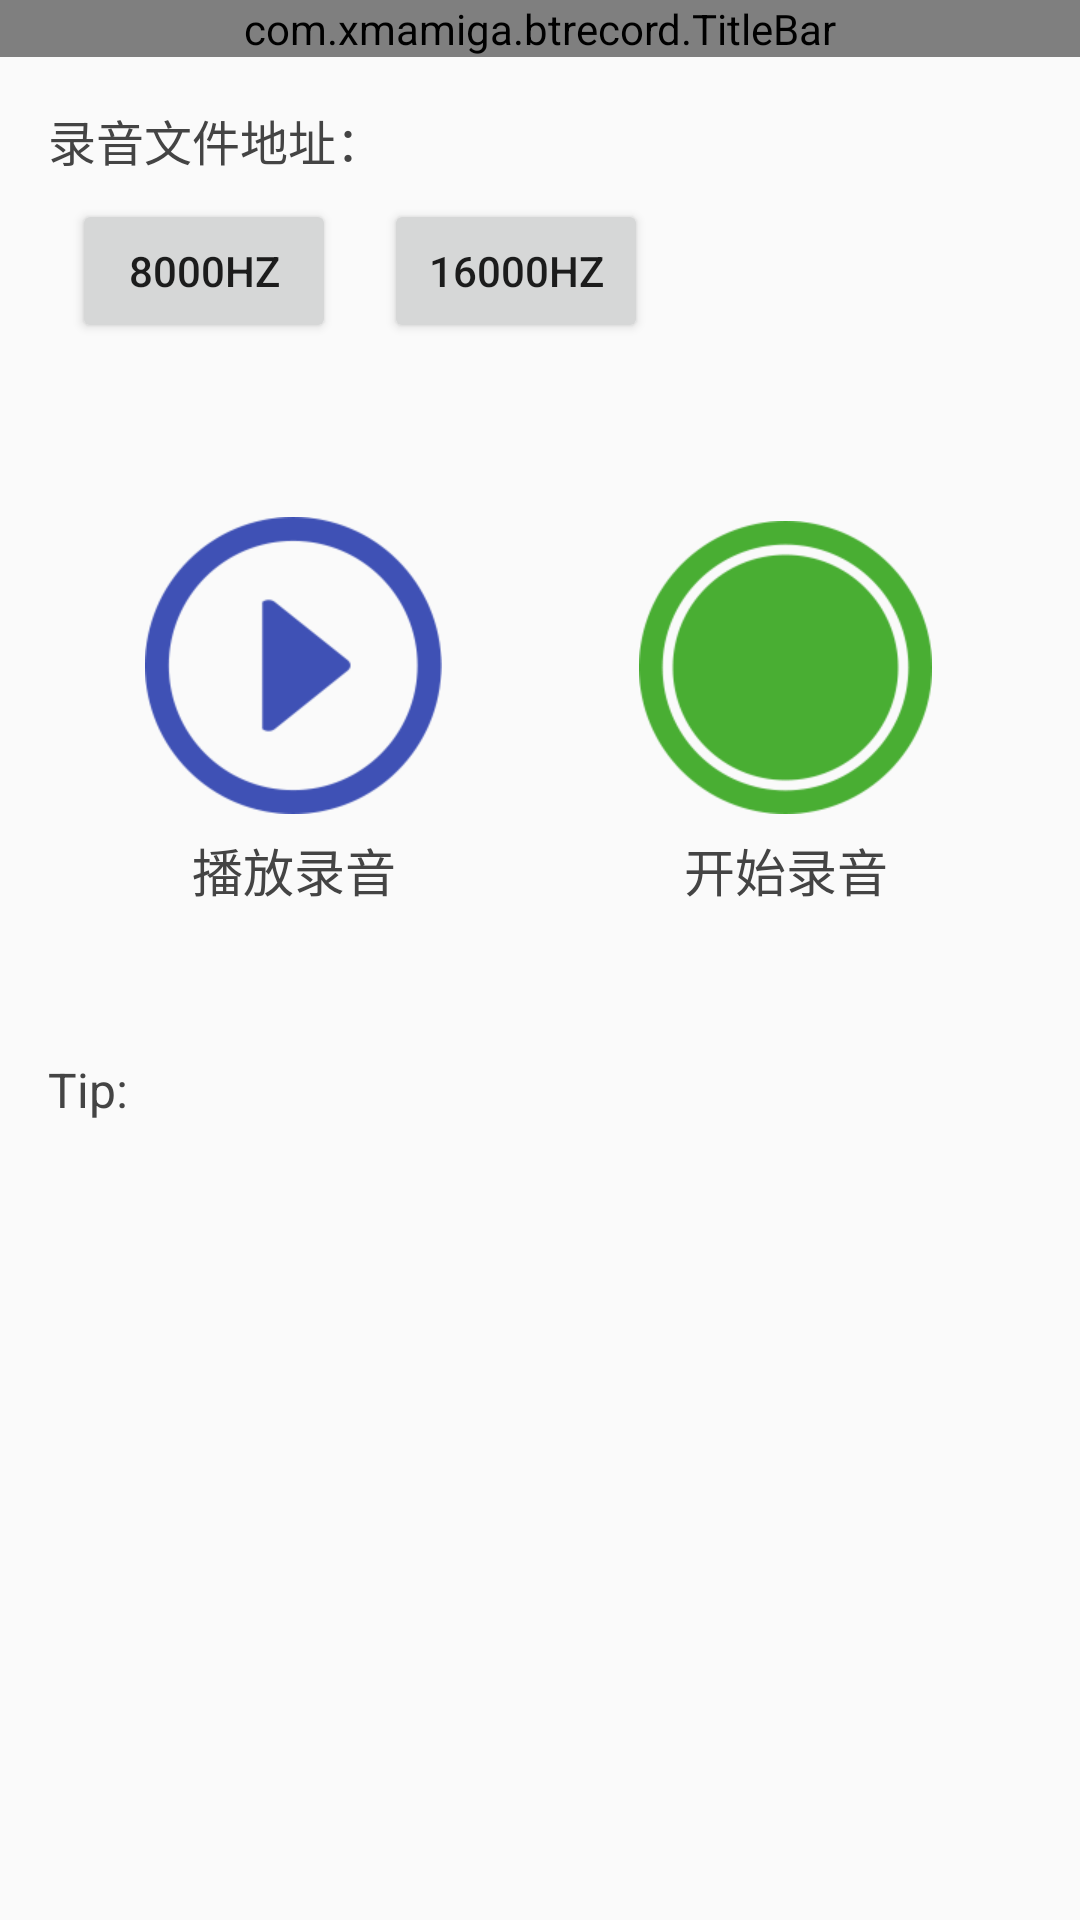

The Android layout XML behind this screen, and the referenced resources:
<!-- AndroidManifest.xml: application theme AppTheme -->
<!-- res/layout/activity_main.xml -->
<LinearLayout xmlns:android="http://schemas.android.com/apk/res/android"
              xmlns:tools="http://schemas.android.com/tools"
              android:layout_width="match_parent"
              android:layout_height="match_parent"
              android:orientation="vertical">

    <include
        android:id="@id/title_bar"
        layout="@layout/common_title_bar"
        android:layout_width="match_parent"
        android:layout_height="wrap_content"/>

    <LinearLayout
        android:layout_width="match_parent"
        android:layout_height="match_parent"
        android:orientation="vertical"
        android:padding="16dip">

        <TextView
            android:id="@+id/tv_path"
            android:layout_width="match_parent"
            android:layout_height="wrap_content"
            android:text="录音文件地址："
            android:textColor="#ff444444"
            android:textSize="16sp"/>

        <LinearLayout
            android:layout_width="match_parent"
            android:layout_height="wrap_content">

            <Button
                android:id="@+id/btn_8000"
                android:layout_width="wrap_content"
                android:layout_height="wrap_content"
                android:layout_margin="8dip"
                android:text="8000Hz"/>

            <Button
                android:id="@+id/btn_16000"
                android:layout_width="wrap_content"
                android:layout_height="wrap_content"
                android:layout_margin="8dip"
                android:text="16000Hz"/>
        </LinearLayout>

        <LinearLayout
            android:layout_width="match_parent"
            android:layout_height="wrap_content"
            android:paddingBottom="50dip"
            android:paddingTop="50dip">

            <TextView
                android:id="@+id/tv_play_recording"
                android:layout_width="0dip"
                android:layout_height="wrap_content"
                android:layout_weight="1"
                android:drawablePadding="6dip"
                android:drawableTop="@drawable/ic_play_recording"
                android:gravity="center"
                android:text="@string/txt_play_sound_recording"
                android:textColor="#ff444444"
                android:textSize="17sp"/>

            <TextView
                android:id="@+id/tv_start_recording"
                android:layout_width="0dip"
                android:layout_height="wrap_content"
                android:layout_weight="1"
                android:drawablePadding="6dip"
                android:drawableTop="@drawable/ic_start_recording"
                android:gravity="center"
                android:text="@string/txt_start_recording"
                android:textColor="#ff444444"
                android:textSize="17sp"/>
        </LinearLayout>

        <TextView
            android:layout_width="wrap_content"
            android:layout_height="wrap_content"
            android:text="Tip:"
            android:textColor="#ff444444"
            android:textSize="16sp"/>

        <ScrollView
            android:id="@+id/scrollview"
            android:layout_width="match_parent"
            android:layout_height="wrap_content">

            <LinearLayout
                android:layout_width="match_parent"
                android:layout_height="wrap_content"
                android:orientation="vertical">

                <TextView
                    android:id="@+id/tv_record_tip"
                    android:layout_width="wrap_content"
                    android:layout_height="wrap_content"
                    android:textColor="#ff444444"/>
            </LinearLayout>
        </ScrollView>
    </LinearLayout>
</LinearLayout>
<!-- res/layout/common_title_bar.xml (included above) -->
<?xml version="1.0" encoding="utf-8"?>
<com.example.btrecord.TitleBar
    xmlns:android="http://schemas.android.com/apk/res/android"
    android:id="@id/title_bar"
    android:layout_width="match_parent"
    android:layout_height="wrap_content"/>
<!-- resources referenced by this layout -->
<resources>
  <!-- drawable ic_play_recording: png bitmap (drawable-xhdpi, 7037 bytes) -->
  <!-- drawable ic_start_recording: png bitmap (drawable-xhdpi, 7894 bytes) -->
  <string name="txt_play_sound_recording">播放录音</string>
  <string name="txt_start_recording">开始录音</string>
  <style name="AppTheme" parent="Theme.AppCompat.Light.NoActionBar">
          <item name="android:windowNoTitle">true</item>
          <item name="android:windowContentOverlay">@null</item>
      </style>
</resources>
